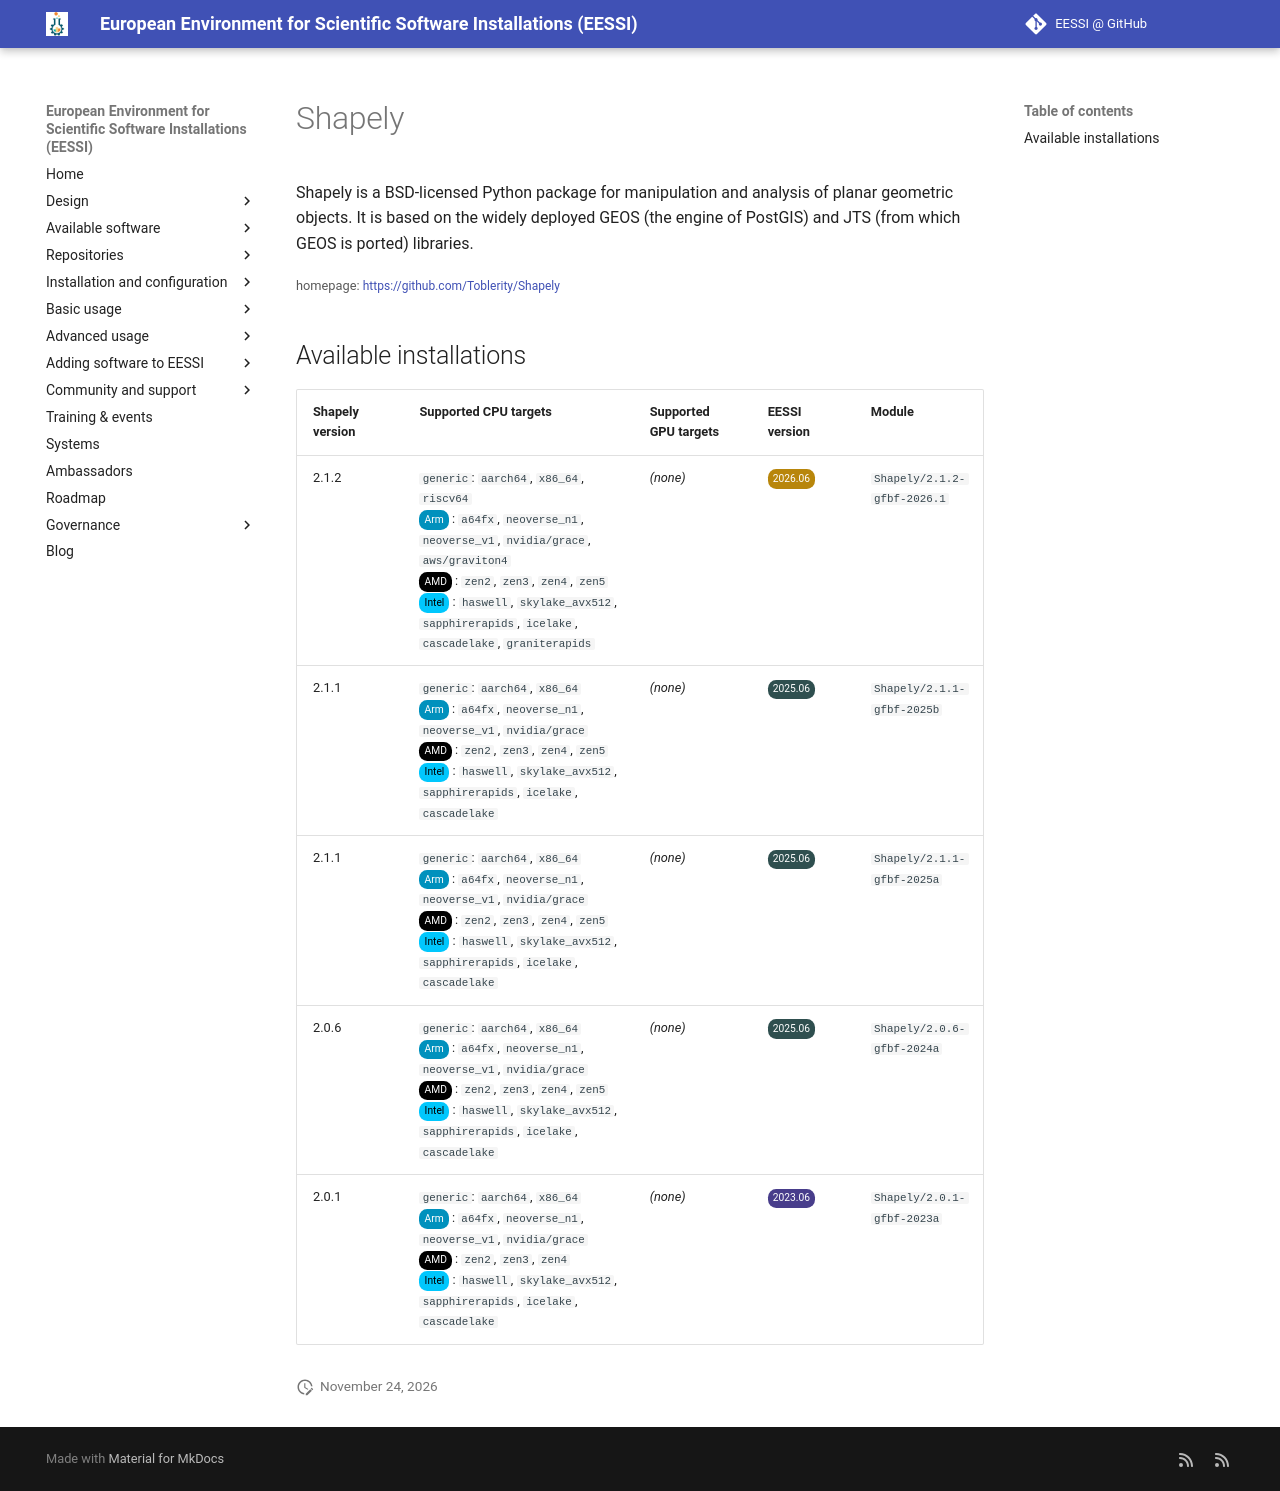

repository: EESSI/docs · page: available_software/detail/Shapely/index.html · generator: mkdocs

---
json_ld:
  '@context': https://schema.org
  '@type': SoftwareApplication
  applicationCategory: DeveloperApplication
  description: 'Shapely is a BSD-licensed Python package for manipulation and analysis
    of planar geometric objects.

    It is based on the widely deployed GEOS (the engine of PostGIS) and JTS (from
    which GEOS is ported) libraries.'
  license: Not confirmed
  name: Shapely
  offers:
    '@type': Offer
    price: 0
  operatingSystem: LINUX
  review:
    '@type': Review
    author:
      '@type': Organization
      name: EESSI
    reviewBody: Application has been successfully made available on all architectures
      supported by EESSI
    reviewRating:
      '@type': Rating
      ratingValue: 5
  softwareRequirements: See https://www.eessi.io/docs/ for how to make EESSI available
    on your system
  softwareVersion: '[''2.1.2'', ''2.1.1'', ''2.0.6'', ''2.0.1'']'
  url: https://github.com/Toblerity/Shapely
---
# Shapely


Shapely is a BSD-licensed Python package for manipulation and analysis of planar geometric objects.
It is based on the widely deployed GEOS (the engine of PostGIS) and JTS (from which GEOS is ported) libraries.

<small>homepage: </small><span class="software-link">[https://github.com/Toblerity/Shapely](https://github.com/Toblerity/Shapely)</span>

## Available installations


|Shapely version|Supported CPU targets|Supported GPU targets|EESSI version|Module|
| --- | --- | --- | --- | --- |
|2.1.2|`generic`: `aarch64`, `x86_64`, `riscv64`<br/><span class="software-cpu-arm">Arm</span>: `a64fx`, `neoverse_n1`, `neoverse_v1`, `nvidia/grace`, `aws/graviton4`<br/><span class="software-cpu-amd">AMD</span>: `zen2`, `zen3`, `zen4`, `zen5`<br/><span class="software-cpu-intel">Intel</span>: `haswell`, `skylake_avx512`, `sapphirerapids`, `icelake`, `cascadelake`, `graniterapids`<br/>|*(none)*|<span class="software-eessi-version-202606">2026.06</span>|`Shapely/2.1.2-gfbf-2026.1`|
|2.1.1|`generic`: `aarch64`, `x86_64`<br/><span class="software-cpu-arm">Arm</span>: `a64fx`, `neoverse_n1`, `neoverse_v1`, `nvidia/grace`<br/><span class="software-cpu-amd">AMD</span>: `zen2`, `zen3`, `zen4`, `zen5`<br/><span class="software-cpu-intel">Intel</span>: `haswell`, `skylake_avx512`, `sapphirerapids`, `icelake`, `cascadelake`<br/>|*(none)*|<span class="software-eessi-version-202506">2025.06</span>|`Shapely/2.1.1-gfbf-2025b`|
|2.1.1|`generic`: `aarch64`, `x86_64`<br/><span class="software-cpu-arm">Arm</span>: `a64fx`, `neoverse_n1`, `neoverse_v1`, `nvidia/grace`<br/><span class="software-cpu-amd">AMD</span>: `zen2`, `zen3`, `zen4`, `zen5`<br/><span class="software-cpu-intel">Intel</span>: `haswell`, `skylake_avx512`, `sapphirerapids`, `icelake`, `cascadelake`<br/>|*(none)*|<span class="software-eessi-version-202506">2025.06</span>|`Shapely/2.1.1-gfbf-2025a`|
|2.0.6|`generic`: `aarch64`, `x86_64`<br/><span class="software-cpu-arm">Arm</span>: `a64fx`, `neoverse_n1`, `neoverse_v1`, `nvidia/grace`<br/><span class="software-cpu-amd">AMD</span>: `zen2`, `zen3`, `zen4`, `zen5`<br/><span class="software-cpu-intel">Intel</span>: `haswell`, `skylake_avx512`, `sapphirerapids`, `icelake`, `cascadelake`<br/>|*(none)*|<span class="software-eessi-version-202506">2025.06</span>|`Shapely/2.0.6-gfbf-2024a`|
|2.0.1|`generic`: `aarch64`, `x86_64`<br/><span class="software-cpu-arm">Arm</span>: `a64fx`, `neoverse_n1`, `neoverse_v1`, `nvidia/grace`<br/><span class="software-cpu-amd">AMD</span>: `zen2`, `zen3`, `zen4`<br/><span class="software-cpu-intel">Intel</span>: `haswell`, `skylake_avx512`, `sapphirerapids`, `icelake`, `cascadelake`<br/>|*(none)*|<span class="software-eessi-version-202306">2023.06</span>|`Shapely/2.0.1-gfbf-2023a`|
